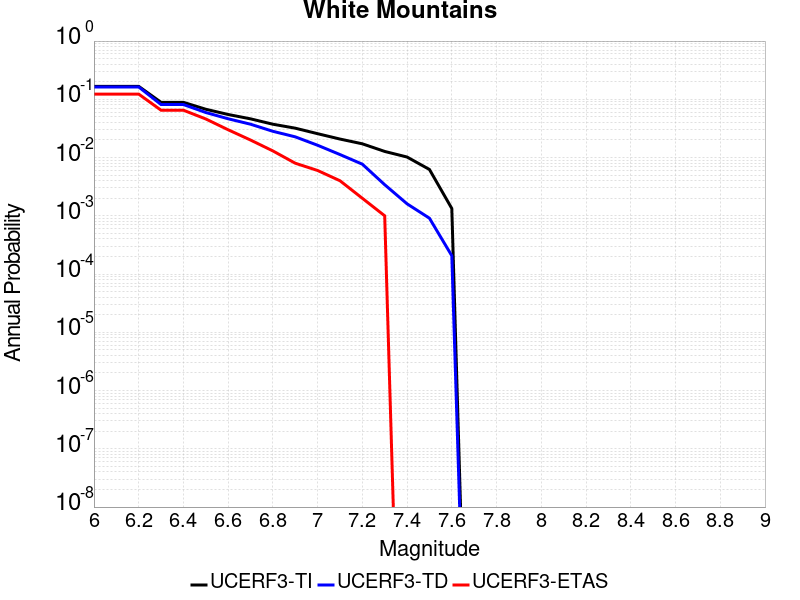

Values plotted in this chart, from the file beside it:
Magnitude, UCERF3-TI Prob, UCERF3-TD Prob, UCERF3-ETAS Prob
6.0, 0.1671, 0.1631, 0.123
6.1, 0.1671, 0.1631, 0.123
6.2, 0.1671, 0.1631, 0.123
6.3, 0.08878, 0.08137, 0.065
6.4, 0.08878, 0.08137, 0.065
6.5, 0.06752, 0.05937, 0.046
6.6, 0.05489, 0.04633, 0.03
6.7, 0.04621, 0.03739, 0.02
6.8, 0.03735, 0.02824, 0.013
6.9, 0.03196, 0.02268, 0.008
7.0, 0.02569, 0.01626, 0.006
7.1, 0.02078, 0.01127, 0.004
7.2, 0.01722, 0.007697, 0.002
7.3, 0.01274, 0.003419, 0.001
7.4, 0.01021, 0.001606, 0.0
7.5, 0.006249, 9.0974977E-4, 0.0
7.6, 0.001336, 2.0634187E-4, 0.0
